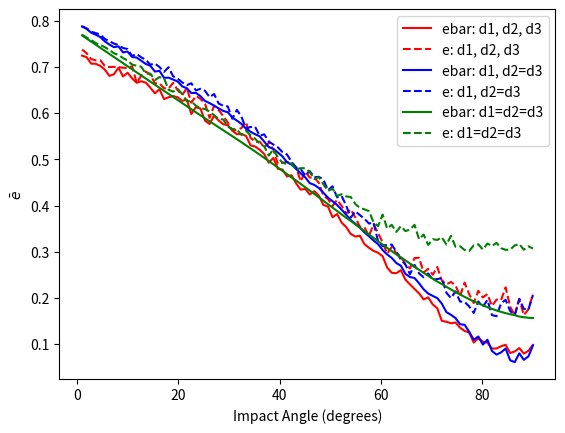
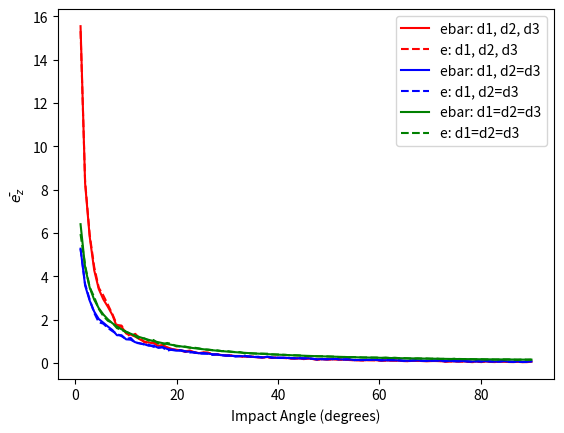
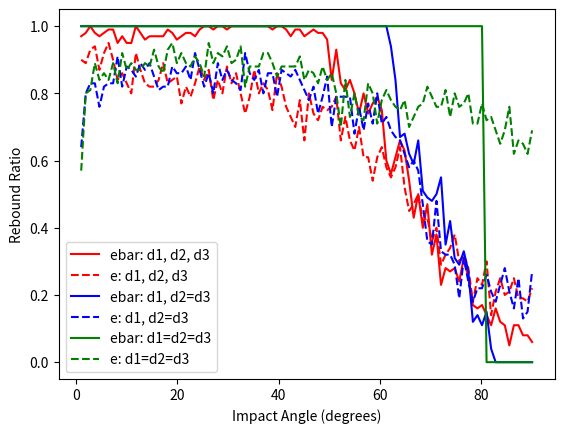

These figures' Python source, in order:
import numpy as np
import matplotlib.pyplot as plt
from mpl_toolkits.axes_grid1.inset_locator import inset_axes
from scipy.stats import truncnorm
from tqdm import tqdm

# 根据对数正态分布的均值和标准差求正态分布的参数
def get_normal_params(log_mean, log_std):
    # 解关于sigma的方程
    def equation(sigma):
        mu = np.log(log_mean) - 0.5 * sigma ** 2
        return log_std ** 2 - np.exp(2 * mu + sigma ** 2) * (np.exp(sigma ** 2) - 1)
    # 简单的二分法求根
    left, right = 0.001, 10
    while right - left > 1e-6:
        mid = (left + right) / 2
        if equation(mid) > 0:
            left = mid
        else:
            right = mid
    sigma = mid
    mu = np.log(log_mean) - 0.5 * sigma ** 2
    return mu, sigma

def E_out(E_in, E_min_mean, e):
    lamb = 2*np.log((1 - e**2)*E_in/E_min_mean)
    sigma = np.sqrt(lamb)*np.log(2)
    mu = np.log((1 - e**2)*E_in) - lamb*np.log(2)
    E_out_mean = np.exp(mu + sigma**2/2)
    E_out_sigma = np.exp(2*mu + sigma**2)*(np.exp(sigma**2) - 1)
    return E_out_mean, E_out_sigma

def generate_truncated_lognormal(mu, sigma, dmin, dmax, size):
    a = (np.log(dmin) - mu) / sigma
    b = (np.log(dmax) - mu) / sigma
    samples = truncnorm.rvs(a, b, loc=mu, scale=sigma, size=size)
    return np.exp(samples)

def generate_bimodal(mu1, sigma1, mu2, sigma2, weight1, dmin, dmax, size):
    """生成截断的双峰分布样本（混合两个正态分布）"""
    size1 = int(size * weight1)
    size2 = size - size1
    # 生成第一个截断正态分布
    a1 = (dmin - mu1) / sigma1
    b1 = (dmax - mu1) / sigma1
    samples1 = truncnorm.rvs(a1, b1, loc=mu1, scale=sigma1, size=size1)
    # 生成第二个截断正态分布
    a2 = (dmin - mu2) / sigma2
    b2 = (dmax - mu2) / sigma2
    samples2 = truncnorm.rvs(a2, b2, loc=mu2, scale=sigma2, size=size2)
    # 合并并打乱
    combined = np.concatenate([samples1, samples2])
    np.random.shuffle(combined)
    return combined

def calculate_x_min(d1, d2, d3, theta1):
    d13 = (d1 + d3)/2
    d23 = (d2 + d3)/2
    cos1 = (1 + d13**2 - d23**2)/(2*d13)
    cos2 = (1 + d23**2 - d13**2)/(2*d23)
    gamma = np.arccos(cos1)
    delta = np.arccos(cos2)
    theta_c = gamma + delta - np.pi/2
    l_r = (1 + d23**2 - d13**2)/(2*d23)
    if theta1 <= theta_c:
        x_min = d13/np.sin(theta1) - d23
    else:
        x_min = np.sqrt(1 - l_r**2)/np.tan(theta1) - l_r
    return x_min, delta

def calculate_x_max(alpha, beta, theta1):
    x_max_try = 1/np.sin(theta1)
    x_min_try = 1/np.tan(theta1)
    attempt_num = 100
    delta_x = (x_max_try - x_min_try)/attempt_num
    xx = x_min_try
    for n in range(1, attempt_num + 1):
        x = x_min_try + n*delta_x
        x_sin_square = x**2*np.sin(theta1)**2
        x_cos = x*np.cos(theta1)
        neq_LHS = 1/(1 + beta/alpha)
        neq_RHS = x_sin_square - x_cos*np.sqrt(1 - x_sin_square)
        if neq_LHS < neq_RHS:
            break
        xx = x
    x_max = xx
    return x_max

#TODO: evx计算有问题？
def calculate_e_bar(alpha, beta, x_min, x_max, theta1):
    xmin_sin_square = x_min**2*np.sin(theta1)**2
    xmax_sin_square = x_max**2*np.sin(theta1)**2
    xmin_cos = x_min*np.cos(theta1)
    xmax_cos = x_max*np.cos(theta1)
    eqx_xmin = -(alpha + beta)*(1 - xmin_sin_square)**(3/2) + xmin_cos*(-3*alpha + (alpha + beta)*xmin_sin_square)
    eqx_xmax = -(alpha + beta)*(1 - xmax_sin_square)**(3/2) + xmax_cos*(-3*alpha + (alpha + beta)*xmax_sin_square)
    e_vx = (eqx_xmax - eqx_xmin)/(x_max - x_min)/3
    xmin_3_sin_2 = x_min**3*np.sin(theta1)**2
    xmax_3_sin_2 = x_max**3*np.sin(theta1)**2
    csc_theta1 = 1/np.sin(theta1)
    cot_theta1 = 1/np.tan(theta1)
    eqz_xmin = alpha*x_min - 1/3*(alpha + beta)*(xmin_3_sin_2 + cot_theta1*csc_theta1*(1 - xmin_sin_square)**(3/2))
    eqz_xmax = alpha*x_max - 1/3*(alpha + beta)*(xmax_3_sin_2 + cot_theta1*csc_theta1*(1 - xmax_sin_square)**(3/2))
    e_vz = (eqz_xmax - eqz_xmin)/(x_max - x_min)*np.sin(theta1)
    e_bar = np.sqrt(e_vx**2 + e_vz**2)
    return e_bar, e_vz

def calculate_e(alpha, beta, x, theta1):
    e_vx = -alpha*np.cos(theta1) + (alpha + beta)*x**2*np.sin(theta1)**2*np.cos(theta1) + (alpha + beta)*x*np.sin(theta1)**2*np.sqrt(1 - x**2*np.sin(theta1)**2)
    e_vz = alpha*np.sin(theta1) - (alpha + beta)*x**2*np.sin(theta1)**3 + (alpha + beta)*x*np.sin(theta1)*np.cos(theta1)*np.sqrt(1 - x**2*np.sin(theta1)**2)
    e = np.sqrt(e_vx**2 + e_vz**2)
    return e, e_vz

def calculate_e_bar_simple(d2_hat, theta1, alpha, beta):
    e_bar = beta - (beta**2 - alpha**2)*d2_hat*theta1/(2*beta)
    ez_bar = -beta + (2/3)*(alpha + beta)*np.sqrt(2*d2_hat/theta1)
    e_z_bar = ez_bar*np.sin(theta1)
    return e_bar, e_z_bar

def calculate_rebound_angle(d2_hat, theta1, alpha, beta):
    gama = 4.0/9.0*beta**2/(alpha + beta)**2/d2_hat
    theta2_min = -theta1
    theta2_max = np.sqrt(theta1/gama)*2.0 - theta1
    theta2_max = min(theta2_max, np.pi)
    theta2_bin = (theta2_max - theta2_min)/theta2_num
    theta2_hist = np.zeros(theta2_num)
    for i in range(theta2_num):
        x = theta2_min + theta2_bin*(i + 0.5)
        theta2_hist[i] = gama*(x + theta1)/theta1*np.log(2.0*theta1/gama/(x + theta1)**2)
        theta2_hist[i] = max(theta2_hist[i], 0.0)
    theta2_hist = theta2_hist/sum(theta2_hist)
    random_number = np.random.rand()
    cumulative_prob = 0.0
    for i in range(theta2_num):
        cumulative_prob += theta2_hist[i]
        if random_number <= cumulative_prob:
            cumulative_prob -= theta2_hist[i]
            theta2 = theta2_bin*(i + 0.5) + (random_number - cumulative_prob)/theta2_hist[i]*theta2_bin
            break
    return theta2

def calculate_survive(d1, d2, psi, g, v2_x, v2_z, e):
    zb = (1.0 - np.sin(psi))*0.5*(d1 + d2)
    z_final = v2_z**2/(2.0*g)
    if z_final > zb:
        res_x = (np.sqrt((v2_z/g)**2 - (2.0*zb)/g) + v2_z/g)*v2_x - 0.5*(d1 + d2)*np.cos(psi)
    else:
        res_x = -1
    if res_x <= 0.0 or e <= 0.0:
        is_survive = False
    else:
        is_survive = True
    return is_survive

def calculate_survive1(d1, d2, v1, theta1, x, g, v2_x, v2_z, e):
    v1_vec = np.array([v1*np.cos(theta1), v1*np.sin(theta1)])
    x_vec = np.array([x, 0])
    t = x_vec @ v1_vec / (v1**2) + (1/v1**2)*np.sqrt((1-x**2)*v1**2 + (x_vec @ v1_vec)**2)
    v1t = v1 * t
    zb = (1 - v1t*np.sin(theta1))*0.5*(d1 + d2)
    z_final = v2_z**2/(2.0*g)
    if z_final > zb:
        x_distance = (v1t*np.cos(theta1) - x)*0.5*(d1 + d2)
        x_min_try = 1/np.tan(theta1)*0.5*(d1 + d2)
        if x_distance < x_min_try:
            res_x = (np.sqrt((v2_z/g)**2 - (2.0*zb)/g) + v2_z/g)*v2_x - x_distance
        else:
            res_x = 1
    else:
        res_x = -1
    if res_x <= 0.0 or e <= 0.0:
        is_survive = False
    else:
        is_survive = True
    return is_survive

#-------------------------------------------------------------------
distribution = 1 # 0:uniform, 1:lognormal, 2:bidisperse, 3:polydisperse
variation_param = 1 # 0: v1, 1: theta1
d_min = 1e-4
d_max = 10e-4
normal_E = 4e-4
normal_D = 2e-4
mu1 = (d_min + d_max) * 0.3  # 第一个峰靠左
mu2 = (d_min + d_max) * 0.7  # 第二个峰靠右
sigma1 = (d_max - d_min) * 0.1
sigma2 = (d_max - d_min) * 0.1
weight1 = 0.5 # 第一个峰的权重
rho = 2650
g = 9.8*(1 - 1.263/rho)
epsilon = 0.78
nu = -0.13
v1_hat_single = 5
theta1_single = np.pi/12
v1_hat_start = 1
v1_hat_end = 10
case_num = 100
theta1_start = np.pi/180
theta1_end = np.pi/2
theta2_num = 60
num_samples = 100
#------------------------------------------------------------------
# impact velocity
if variation_param == 0:
    x_array = np.linspace(v1_hat_start, v1_hat_end, case_num)
else:
    v1_hat = v1_hat_single
# impact angle
if variation_param == 1:
    x_array = np.linspace(theta1_start, theta1_end, case_num)
else:
    theta1 = theta1_single
if distribution == 0:
    d1_array = np.random.uniform(d_min, d_max, size=num_samples)
    d_mid = np.percentile(d1_array, 50)
    #d_mid = np.percentile(d1_array, 90)
elif distribution == 1:
    mu, sigma = get_normal_params(normal_E, normal_D)
    d1_array = generate_truncated_lognormal(mu, sigma, d_min, d_max, num_samples)
    #d_mid = np.percentile(d1_array, 50)
    d_mid = np.percentile(d1_array, 90)
elif distribution == 2:
    #d_mid = d_min
    d_mid = (d_min + d_max) * 0.5
d1 = d_mid
m_in = np.pi * d1**3 / 6 * rho
E_in = m_in * g * d1 * 10

d2_list = []
rebound_ratio_list_0 = []
rebound_ratio_list_1 = []
rebound_ratio_list_2 = []
rebound_ratio0_list_0 = []
rebound_ratio0_list_1 = []
rebound_ratio0_list_2 = []
e_bar_list_0 = []
e_bar_list_1 = []
e_bar_list_2 = []
e0_bar_list_0 = []
e0_bar_list_1 = []
e0_bar_list_2 = []
ez_bar_list_0 = []
ez_bar_list_1 = []
ez_bar_list_2 = []
ez0_bar_list_0 = []
ez0_bar_list_1 = []
ez0_bar_list_2 = []

for x in tqdm(x_array):
    if variation_param == 0:
        v1_hat = x
    elif variation_param == 1:
        theta1 = x
    rebound_num_array = [0, 0, 0]
    rebound_num_array0 = [0, 0, 0]
    rebound_ratio_array = [0, 0, 0]
    rebound_ratio_array0 = [0, 0, 0]
    d3_list = []
    e_list_0 = []
    e_list_1 = []
    e_list_2 = []
    e0_list_0 = []
    e0_list_1 = []
    e0_list_2 = []
    ez_list_0 = []
    ez_list_1 = []
    ez_list_2 = []
    ez0_list_0 = []
    ez0_list_1 = []
    ez0_list_2 = []
    theta2_list_0 = []
    theta2_list_1 = []
    theta2_list_2 = []
    theta20_list_0 = []
    theta20_list_1 = []
    theta20_list_2 = []
    while len(d3_list) < num_samples:
        if distribution == 0:
            d_array = np.random.uniform(d_min, d_max, size=3)
            #d1 = d_array[0]
            d2 = d_array[1]
            d3 = d_array[2]
            d2_list.append(d2)
            d3_list.append(d3)
        elif distribution == 1:
            mu, sigma = get_normal_params(normal_E, normal_D)
            d_array = generate_truncated_lognormal(mu, sigma, d_min, d_max, 3)
            #d1 = d_array[0]
            d2 = d_array[1]
            d3 = d_array[2]
            d2_list.append(d2)
            d3_list.append(d3)
        elif distribution == 2:
            r = np.random.uniform(0.5,1.5,size=3)
            rr = np.floor(r)
            d_bin = d_max - d_min
            #d1 = d_min + rr[0]*d_bin
            d2 = d_min + rr[1]*d_bin
            d3 = d_min + rr[2]*d_bin
            d2_list.append(d2)
            d3_list.append(d3)
        elif distribution == 3:
            d3 = np.random.choice(
                generate_bimodal(mu1, sigma1, mu2, sigma2, weight1, d_min, d_max, 1000),
                size=1, replace=False
            )
            d2_min = (-(d1+d3)+np.sqrt((d1+d3)**2+4*d1*d3))/2
            d2_min = max(d_min, d2_min)
            if d2_min > d_max:
                continue
            d2_candidates = generate_bimodal(mu1, sigma1, mu2, sigma2, weight1, d2_min, d_max, 100)
            if len(d2_candidates) == 0:
                continue
            d2 = np.random.choice(d2_candidates)
            if (d_min <= d1 <= d_max and
                d_min <= d2 <= d_max and
                d2 >= d2_min
                ):
                d2_list.append(d2)
                d3_list.append(d3)
        for i in range(3):
            if i == 1:
                d3 = d2
            elif i == 2:
                d2 = d1
                d3 = d1

            v1 = v1_hat * np.sqrt(g * d1)
            d = (d1 + d2)/2
            d1_hat = d1/d
            d2_hat = d2/d
            d3_hat = d3/d
            # restitution coefficient
            mu = epsilon*d1_hat**3/(d1_hat**3 + epsilon*d2_hat**3)
            alpha = (1 + epsilon)/(1 + mu) - 1
            beta = 1 - (2/7)*(1 - nu)/(1 + mu)
            x_min, psi = calculate_x_min(d1_hat, d2_hat, d3_hat, theta1)
            x_max = calculate_x_max(alpha, beta, theta1)
            if x_min < x_max:
                e, evz = calculate_e_bar(alpha, beta, x_min, x_max, theta1)
                x0_hat = np.random.uniform(x_min, x_max)
                e0, evz0 = calculate_e(alpha, beta, x0_hat, theta1)
            else:
                d_temp = d2
                d2 = d3
                d3 = d_temp
                #d3 = d2
                d = (d1 + d2)/2
                d1_hat = d1/d
                d2_hat = d2/d
                d3_hat = d3/d
                mu = epsilon*d1_hat**3/(d1_hat**3 + epsilon*d2_hat**3)
                alpha = (1 + epsilon)/(1 + mu) - 1
                beta = 1 - (2/7)*(1 - nu)/(1 + mu)
                x_min, psi = calculate_x_min(d1_hat, d2_hat, d3_hat, theta1)
                x_max = calculate_x_max(alpha, beta, theta1)
                e, evz = calculate_e_bar(alpha, beta, x_min, x_max, theta1)
                x0_hat = np.random.uniform(x_min, x_max)
                e0, evz0 = calculate_e(alpha, beta, x0_hat, theta1)
            ez = evz/np.sin(theta1)
            ez0 = evz0/np.sin(theta1)
            theta2 = np.arcsin(evz/e)
            theta20 = np.arcsin(evz0/e0)
            if i == 0:
                e_list_0.append(e)
                e0_list_0.append(e0)
                ez_list_0.append(ez)
                ez0_list_0.append(ez0)
                theta2_list_0.append(theta2)
                theta20_list_0.append(theta20)
            elif i == 1:
                e_list_1.append(e)
                e0_list_1.append(e0)
                ez_list_1.append(ez)
                ez0_list_1.append(ez0)
                theta2_list_1.append(theta2)
                theta20_list_1.append(theta20)
            elif i == 2:
                e_list_2.append(e)
                e0_list_2.append(e0)
                ez_list_2.append(ez)
                ez0_list_2.append(ez0)
                theta2_list_2.append(theta2)
                theta20_list_2.append(theta20)
            v2 = e*v1
            v20 = e0*v1
            v2_z = v1*evz
            v2_z0 = v1*evz0
            v2_x = np.sqrt(v2**2 - v2_z**2)
            v2_x0 = np.sqrt(v20**2 - v2_z0**2)
            is_survive = calculate_survive(d1, d2, psi, g, v2_x, v2_z, e0)
            is_survive0 = calculate_survive(d1, d2, psi, g, v2_x0, v2_z0, e0)
            #is_survive = calculate_survive1(d1, d2, v1, theta1, x0_hat, g, v2_x, v2_z, e0)
            if is_survive:
                rebound_num_array[i] += 1
            if is_survive0:
                rebound_num_array0[i] += 1
    e_bar_0 = np.mean(e_list_0)
    e_bar_1 = np.mean(e_list_1)
    e_bar_2 = np.mean(e_list_2)
    e0_bar_0 = np.mean(e0_list_0)
    e0_bar_1 = np.mean(e0_list_1)
    e0_bar_2 = np.mean(e0_list_2)
    ez_bar_0 = np.mean(ez_list_0)
    ez_bar_1 = np.mean(ez_list_1)
    ez_bar_2 = np.mean(ez_list_2)
    ez0_bar_0 = np.mean(ez0_list_0)
    ez0_bar_1 = np.mean(ez0_list_1)
    ez0_bar_2 = np.mean(ez0_list_2)
    e_bar_list_0.append(e_bar_0)
    e_bar_list_1.append(e_bar_1)
    e_bar_list_2.append(e_bar_2)
    e0_bar_list_0.append(e0_bar_0)
    e0_bar_list_1.append(e0_bar_1)
    e0_bar_list_2.append(e0_bar_2)
    ez_bar_list_0.append(ez_bar_0)
    ez_bar_list_1.append(ez_bar_1)
    ez_bar_list_2.append(ez_bar_2)
    ez0_bar_list_0.append(ez0_bar_0)
    ez0_bar_list_1.append(ez0_bar_1)
    ez0_bar_list_2.append(ez0_bar_2)
    rebound_ratio_array = [rebound_num_array[i]/num_samples for i in range(3)]
    rebound_ratio_array0 = [rebound_num_array0[i]/num_samples for i in range(3)]
    rebound_ratio_list_0.append(rebound_ratio_array[0])
    rebound_ratio_list_1.append(rebound_ratio_array[1])
    rebound_ratio_list_2.append(rebound_ratio_array[2])
    rebound_ratio0_list_0.append(rebound_ratio_array0[0])
    rebound_ratio0_list_1.append(rebound_ratio_array0[1])
    rebound_ratio0_list_2.append(rebound_ratio_array0[2])

plt.figure(1)
if variation_param == 0:
    plt.xlabel('v1_hat')
elif variation_param == 1:
    plt.xlabel('Impact Angle (degrees)')
    x_array = np.rad2deg(x_array)
plt.plot(x_array, e_bar_list_0, 'r-', label='ebar: d1, d2, d3')
plt.plot(x_array, e0_bar_list_0, 'r--', label='e: d1, d2, d3')
plt.plot(x_array, e_bar_list_1, 'b-', label='ebar: d1, d2=d3')
plt.plot(x_array, e0_bar_list_1, 'b--', label='e: d1, d2=d3')
plt.plot(x_array, e_bar_list_2, 'g-', label='ebar: d1=d2=d3')
plt.plot(x_array, e0_bar_list_2, 'g--', label='e: d1=d2=d3')
plt.ylabel(r'$\bar{e}$')
plt.legend()

plt.figure(2)
if variation_param == 0:
    plt.xlabel('v1_hat')
elif variation_param == 1:
    plt.xlabel('Impact Angle (degrees)')
plt.plot(x_array, ez_bar_list_0, 'r-', label='ebar: d1, d2, d3')
plt.plot(x_array, ez0_bar_list_0, 'r--', label='e: d1, d2, d3')
plt.plot(x_array, ez_bar_list_1, 'b-', label='ebar: d1, d2=d3')
plt.plot(x_array, ez0_bar_list_1, 'b--', label='e: d1, d2=d3')
plt.plot(x_array, ez_bar_list_2, 'g-', label='ebar: d1=d2=d3')
plt.plot(x_array, ez0_bar_list_2, 'g--', label='e: d1=d2=d3')
plt.ylabel(r'$\bar{e_z}$')
plt.legend()

plt.figure(3)
if variation_param == 0:
    plt.xlabel('v1_hat')
    plt.semilogx(x_array, rebound_ratio_list_0, 'r-', label='ebar: d1, d2, d3')
    plt.semilogx(x_array, rebound_ratio0_list_0, 'r--', label='e: d1, d2, d3')
    plt.semilogx(x_array, rebound_ratio_list_1, 'b-', label='ebar: d1, d2=d3')
    plt.semilogx(x_array, rebound_ratio0_list_1, 'b--', label='e: d1, d2=d3')
    plt.semilogx(x_array, rebound_ratio_list_2, 'g-', label='ebar: d1=d2=d3')
    plt.semilogx(x_array, rebound_ratio0_list_2, 'g--', label='e: d1=d2=d3')
elif variation_param == 1:
    plt.xlabel('Impact Angle (degrees)')
    plt.plot(x_array, rebound_ratio_list_0, 'r-', label='ebar: d1, d2, d3')
    plt.plot(x_array, rebound_ratio0_list_0, 'r--', label='e: d1, d2, d3')
    plt.plot(x_array, rebound_ratio_list_1, 'b-', label='ebar: d1, d2=d3')
    plt.plot(x_array, rebound_ratio0_list_1, 'b--', label='e: d1, d2=d3')
    plt.plot(x_array, rebound_ratio_list_2, 'g-', label='ebar: d1=d2=d3')
    plt.plot(x_array, rebound_ratio0_list_2, 'g--', label='e: d1=d2=d3')
plt.ylabel('Rebound Ratio')
plt.legend()

plt.show()
